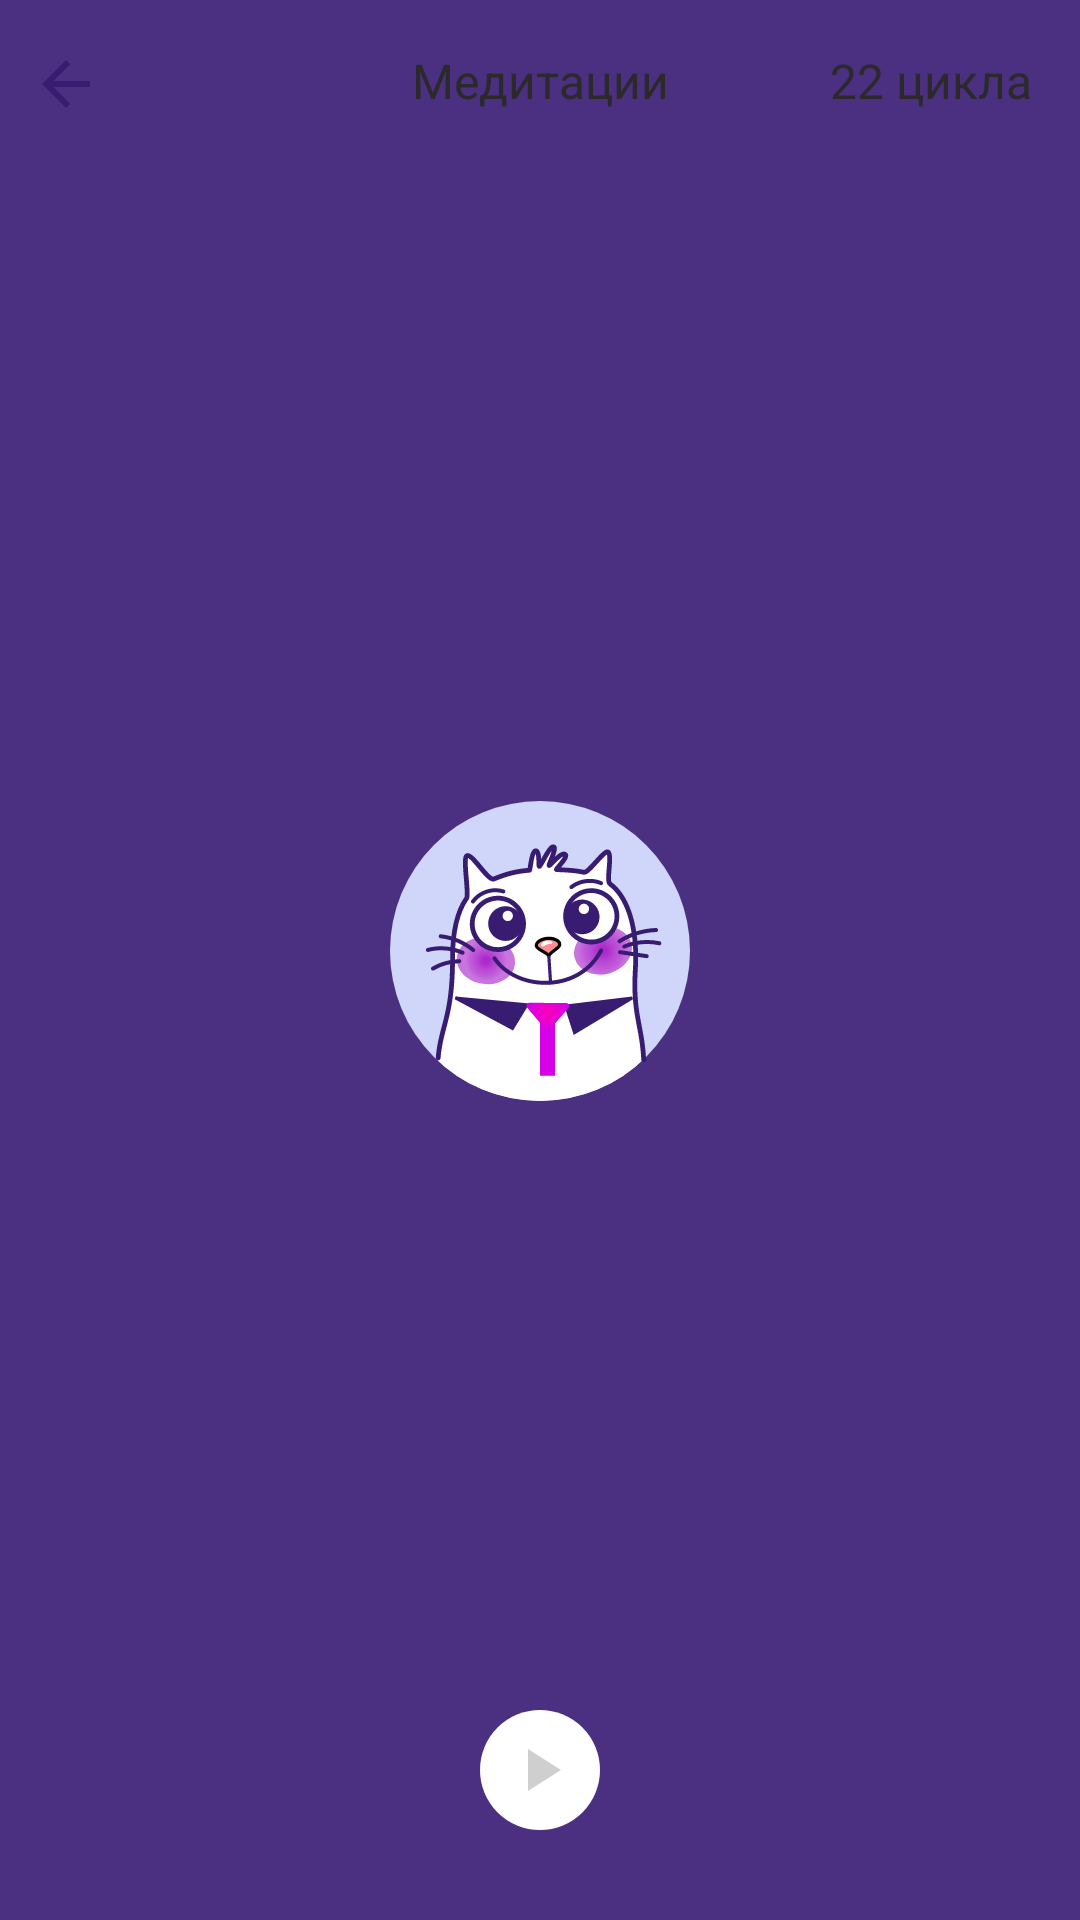

Produce the Android XML layout that renders to this screen, including the resource entries it uses.
<!-- AndroidManifest.xml: application theme Theme.Psy -->
<!-- res/layout/fragment_ex_meditation.xml -->
<?xml version="1.0" encoding="utf-8"?>
<androidx.constraintlayout.widget.ConstraintLayout xmlns:android="http://schemas.android.com/apk/res/android"
    xmlns:app="http://schemas.android.com/apk/res-auto"
    xmlns:tools="http://schemas.android.com/tools"
    android:layout_width="match_parent"
    android:layout_height="match_parent"
    android:orientation="vertical"
    android:keepScreenOn="true"
    tools:background="@drawable/bg_middle_violet"
    tools:context=".ui.exercise.child.meditation.ExMeditationFragment">

    <RelativeLayout
        android:id="@+id/top_ll"
        android:layout_width="match_parent"
        android:layout_height="?attr/actionBarSize"
        app:layout_constraintStart_toStartOf="parent"
        app:layout_constraintEnd_toEndOf="parent"
        app:layout_constraintTop_toTopOf="parent">

        <androidx.appcompat.widget.AppCompatImageButton
            android:id="@+id/back"
            style="@style/ButtonToolBar"
            android:src="@drawable/ic_baseline_arrow_back_24" />

        <TextView
            android:id="@+id/title_toolbar"
            style="@style/TextToolBar"
            android:text="@string/meditation_ex" />

        <TextView
            style="@style/TextToolBar"
            android:layout_width="wrap_content"
            android:layout_alignParentEnd="true"
            android:text="22 цикла" />
    </RelativeLayout>
<TextView
    android:id="@+id/text_commands"
    android:layout_width="match_parent"
    android:layout_height="wrap_content"
    android:textColor="@color/black"
    android:layout_marginHorizontal="20dp"
    app:layout_constraintTop_toBottomOf="@+id/top_ll"
    android:textSize="22sp"
    android:layout_marginTop="30dp"
    app:layout_constraintStart_toStartOf="parent"
    app:layout_constraintEnd_toEndOf="parent"
    android:gravity="center"
    android:textStyle="bold"
    tools:text="Расслабтесь..."/>
    
    
    
    
    
    
    <LinearLayout
        android:id="@+id/linearLayout"
        android:layout_width="match_parent"
        android:layout_height="wrap_content"
        android:gravity="center"
        android:padding="20dp"
        app:layout_constraintStart_toStartOf="parent"
        app:layout_constraintEnd_toEndOf="parent"
        app:layout_constraintBottom_toBottomOf="parent"
        android:orientation="horizontal">

        <ImageView
            android:id="@+id/stop"
            android:layout_width="wrap_content"
            android:layout_height="wrap_content"
            android:layout_gravity="center"
            android:padding="10dp"
            android:visibility="gone"
            android:src="@drawable/stop_meditation" />

        <ImageView
            android:id="@+id/play"
            android:layout_width="wrap_content"
            android:layout_height="wrap_content"
            android:layout_gravity="center"
            android:padding="10dp"
            android:src="@drawable/play_meditation" />

        <TextView
            android:id="@+id/timer"
            android:layout_width="wrap_content"
            android:layout_height="wrap_content"
            android:layout_gravity="center"
            android:gravity="center"
            android:visibility="gone"
            android:padding="10dp"
            app:drawableStartCompat="@drawable/timer_meditation"
            android:drawablePadding="8dp"
            android:textColor="@color/gray_dark"
  />
    </LinearLayout>

</androidx.constraintlayout.widget.ConstraintLayout>
<!-- resources referenced by this layout -->
<resources>
  <color name="black">#FF000000</color>
  <color name="gray_dark">#2B2929</color>
  <!-- drawable bg_middle_violet (drawable) -->
  <?xml version="1.0" encoding="utf-8"?>
  <layer-list xmlns:android="http://schemas.android.com/apk/res/android">
      <item>
          <shape android:shape="rectangle">
              <corners
                  android:radius="10dp"/>
              <gradient
                  android:endColor="@color/main_middle_violet"
                  android:startColor="@color/main_middle_violet" />
          </shape>
      </item>
  
  </layer-list>
  <!-- drawable play_meditation (drawable) -->
  <?xml version="1.0" encoding="utf-8"?>
  <layer-list xmlns:android="http://schemas.android.com/apk/res/android">
  
      <item>
          <shape android:shape="oval">
              <solid android:color="@color/white"/>
              <size android:width="40dp" android:height="40dp"/>
          </shape>
      </item>
  
      <item android:drawable="@drawable/ic_baseline_play_arrow_24"
          android:gravity="center" />
  
  </layer-list>
  <!-- drawable stop_meditation (drawable) -->
  <?xml version="1.0" encoding="utf-8"?>
  <layer-list xmlns:android="http://schemas.android.com/apk/res/android">
  
      <item>
          <shape android:shape="oval">
              <solid android:color="@color/white"/>
              <size android:width="40dp" android:height="40dp"/>
          </shape>
      </item>
  
      <item android:drawable="@drawable/ic_baseline_close_24"
          android:gravity="center" />
  
  </layer-list>
  <string name="meditation_ex">Медитации</string>
  <style name="ButtonToolBar">
          <item name="android:layout_width">wrap_content</item>
          <item name="android:layout_height">wrap_content</item>
          <item name="android:background">?selectableItemBackgroundBorderless</item>
          <item name="android:padding">10dp</item>
          <item name="android:layout_marginTop">6dp</item>
      </style>
  <style name="TextNormal">
          <item name="android:layout_height">wrap_content</item>
          <item name="android:layout_width">match_parent</item>
          <item name="android:textColor">@color/gray_dark</item>
          <item name="android:layout_marginStart">16dp</item>
          <item name="android:layout_marginEnd">16dp</item>
          <item name="android:textSize">14sp</item>
      </style>
  <style name="TextToolBar">
          <item name="android:layout_height">wrap_content</item>
          <item name="android:layout_width">match_parent</item>
          <item name="android:textColor">@color/gray_dark</item>
          <item name="android:textSize">16sp</item>
          <item name="android:gravity">center</item>
          <item name="android:layout_margin">16dp</item>
      </style>
  <color name="main_middle_violet">#8E77BC</color>
  <color name="main_dark_violet">#381C71</color>
  <color name="white">#FFFFFFFF</color>
  <!-- drawable ic_baseline_play_arrow_24 (drawable) -->
  <vector xmlns:android="http://schemas.android.com/apk/res/android"
      android:width="24dp"
      android:height="24dp"
      android:tint="@color/gray_super_light"
      android:viewportWidth="24"
      android:viewportHeight="24">
      <path
          android:fillColor="@android:color/white"
          android:pathData="M8,5v14l11,-7z" />
  </vector>
  <!-- drawable load_bg (drawable) -->
  <?xml version="1.0" encoding="utf-8"?>
  <layer-list xmlns:android="http://schemas.android.com/apk/res/android">
      <item>
          <color android:color="@color/main_violet" />
      </item>
      <item
          android:drawable="@drawable/pic_parent_cat"
          android:gravity="center"/>
  </layer-list>
  <color name="gray_super_light">#CECFCE</color>
  <color name="main_violet">#4B3081</color>
</resources>
